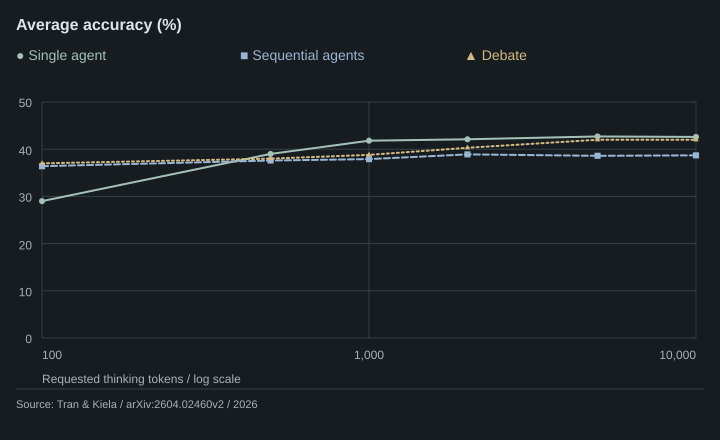

Data behind this chart, as committed beside it:
Requested thinking tokens, Single agent accuracy (%), Sequential agents accuracy (%), Debate accuracy (%), Source, Source location, Comparison conditions
100, 29.0, 36.4, 37.0, https://arxiv.org/html/2604.02460v2, Table 1, Average rows; v2, 11 April 2026, Table 1 averages over four models × two …
500, 39.0, 37.6, 38.0, https://arxiv.org/html/2604.02460v2, Table 1, Average rows; v2, 11 April 2026, Table 1 averages over four models × two …
1000, 41.8, 37.9, 38.8, https://arxiv.org/html/2604.02460v2, Table 1, Average rows; v2, 11 April 2026, Table 1 averages over four models × two …
2000, 42.1, 38.9, 40.3, https://arxiv.org/html/2604.02460v2, Table 1, Average rows; v2, 11 April 2026, Table 1 averages over four models × two …
5000, 42.7, 38.6, 42.0, https://arxiv.org/html/2604.02460v2, Table 1, Average rows; v2, 11 April 2026, Table 1 averages over four models × two …
10000, 42.6, 38.7, 42.0, https://arxiv.org/html/2604.02460v2, Table 1, Average rows; v2, 11 April 2026, Table 1 averages over four models × two …
